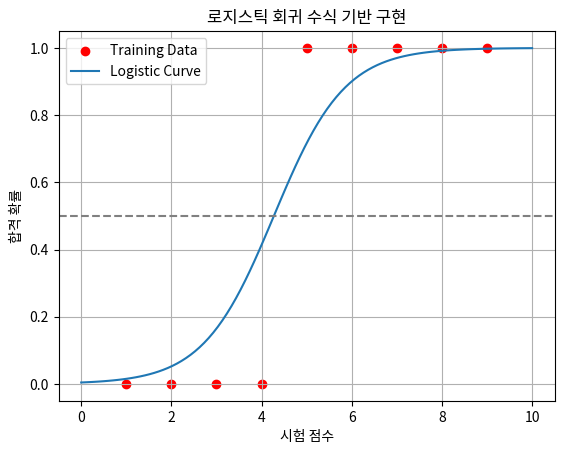

Recreate this plot in Python.
import numpy as np
import matplotlib.pyplot as plt

## 시그모이드 함수 정의
def sigmoid(z):
    return 1 / (1 + np.exp(-z))

## 예시 데이터
# x: 시험 점수, y: 합격 여부 (1은 합격, 0은 불합격)
x = np.array([[1], [2], [3], [4], [5], [6], [7], [8], [9]])  # (9, 1)
y = np.array([[0], [0], [0], [0], [1], [1], [1], [1], [1]])  # (9, 1)

# 절편을 위한 1 추가 (편향 term)
X = np.hstack((np.ones((x.shape[0], 1)), x))  # (9, 2)

## 비용 함수 (Binary Cross Entropy Loss)
def compute_loss(y, y_hat):
    m = len(y)
    return - (1/m) * np.sum(y * np.log(y_hat + 1e-8) + (1 - y) * np.log(1 - y_hat + 1e-8))

## 학습 (경사하강법)
def logistic_regression(X, y, lr=0.1, epochs=1000):
    m, n = X.shape
    weights = np.zeros((n, 1))  # 초기 가중치 (2x1)

    for i in range(epochs):
        z = X @ weights
        y_hat = sigmoid(z)
        loss = compute_loss(y, y_hat)
        
        # 경사 계산 및 업데이트
        grad = (1/m) * (X.T @ (y_hat - y))
        weights -= lr * grad

        if i % 100 == 0:
            print(f"epoch {i}, loss: {loss:.4f}")
    
    return weights

## 학습 실행
weights = logistic_regression(X, y, lr=0.1, epochs=1000)

## 예측 함수
def predict(x, weights):
    x = np.hstack((np.ones((x.shape[0], 1)), x))  # 절편 추가
    return sigmoid(x @ weights)

## 시각화
x_test = np.linspace(0, 10, 100).reshape(-1, 1)
y_pred = predict(x_test, weights)

plt.scatter(x, y, label='Training Data', color='red')
plt.plot(x_test, y_pred, label='Logistic Curve')
plt.axhline(0.5, color='gray', linestyle='--')
plt.xlabel("시험 점수")
plt.ylabel("합격 확률")
plt.title("로지스틱 회귀 수식 기반 구현")
plt.legend()
plt.grid(True)
plt.show()
